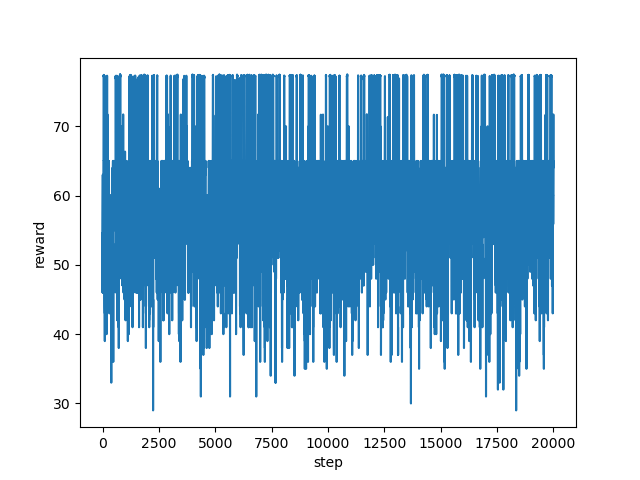

Source data for this figure (header and first rows):
step, reward
0, 54.56
1, 51.0
2, 47.0
3, 46.0
4, 53.0
5, 56.0
6, 57.0
7, 58.0
8, 57.0
9, 61.0
10, 59.0
11, 63.0
12, 60.0
13, 50.0
14, 46.0
15, 49.0
16, 56.0
17, 62.0
18, 56.0
19, 56.0
20, 58.0
21, 63.0
22, 61.0
23, 59.0
24, 63.0
25, 56.0
26, 58.0
27, 59.0
28, 58.0
29, 56.0
30, 56.0
31, 53.0
32, 56.0
33, 62.0
34, 64.0
35, 64.0
36, 64.0
37, 65.0
38, 65.0
39, 65.0
40, 65.0
41, 65.0
42, 70.0
43, 77.08
44, 65.0
45, 70.0
46, 77.3
47, 77.27
48, 77.26
49, 77.28
50, 77.27
51, 77.29
52, 77.19
53, 77.42
54, 77.15
55, 77.27
56, 77.21
57, 77.15
58, 77.18
59, 77.26
... 19,940 more rows
